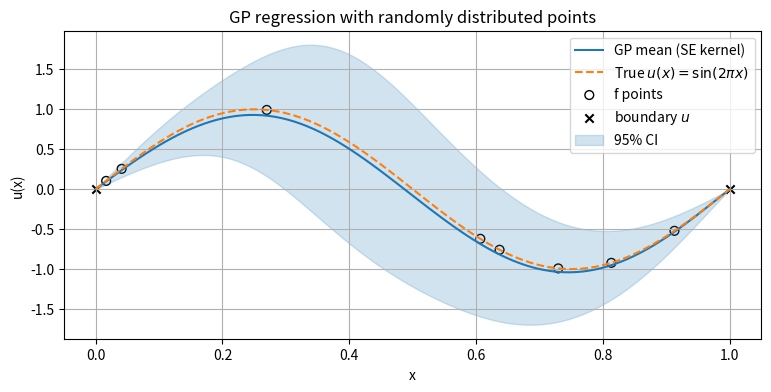

Write the Python code that produced this figure.
import numpy as np
import matplotlib.pyplot as plt
import scipy.linalg

# FOR RANDOM AND EVENLY-SPACED POINTS
# --- f(x) and exact solution ---
def f(x):
    return np.sin(2 * np.pi * x)

def u_exact(x):
    return np.sin(2 * np.pi * x)

# --- parameters ---
np.random.seed(1)
n_test = 100 # number of testing points
delta = 1/n_test
noise = 1e-7
sigma = 1 # kernel variance
ell = 1/5

# --- squared exponential kernel and its derivatives w.r.t r ---
#    k(r) = sigma^2 exp(-r² / (2l²))                 # = Kuu
#    d^2k/dr^2 = (r^4/l^4 - 1/l^2) k                 # = Kuf = Kfu
#    d^4k/dr^4 = (r^4/l^8 - 6 r^2/l^6 + 3/l^4) k     # = Kff
# --------------------------------------------------------------
def se_kernel(r, ell=ell, sigma=sigma):
    return sigma**2 * np.exp(-0.5 * (r**2) / (ell**2))

def se_d2(r, ell=ell, sigma = sigma):
    k = se_kernel(r, ell, sigma)
    return ((r**2) / (ell**4) - 1.0 / (ell**2)) * k

def se_d4(r, ell=ell, sigma = sigma):
    k = se_kernel(r, ell, sigma)
    return ((r**4) / (ell**8) - 6.0 * (r**2) / (ell**6) + 3.0 / (ell**4)) * k
# ----------------------------------------------------------
# Covariance blocks for u and f
#    f(x) = -alpha u''(x)
# ----------------------------------------------------------

# diffusion coefficient in -alpha u'' = f
alpha = 1/(4*np.pi**2)         
def K_uu(x1, x2):
    r = x1[:, None] - x2[None, :]
    return se_kernel(r)        # Cov[u(x), u(x')]

def K_uf(x1, x2):
    r = x1[:, None] - x2[None, :]
    return -alpha * se_d2(r)   # Cov[u(x), f(x')]

def K_fu(x1, x2):
    r = x1[:, None] - x2[None, :]
    return -alpha * se_d2(r)   # Cov[f(x), u(x')]

def K_ff(x1, x2):
    r = x1[:, None] - x2[None, :]
    return alpha**2 * se_d4(r) # Cov[f(x), f(x')]

# ---------------------------
# Training / test points
# ---------------------------
rng = np.random.default_rng(0)
# Interior forcing data f(x) = sin(2pix) (i.e., training points)
n_f = 8
# x_f = np.linspace(0, 1, n_f) # for evenly-spaced points
x_f = rng.random(n_f)          # for randomly-spaced points
y_f = f(x_f)                    

# test points (for f points)
x_test = np.linspace(0, 1, n_test)   

# boundary conditions u(0) = u(1) = 0
x_b = np.array([0.0, 1.0])
y_b = np.array([0.0, 0.0])

# ----------------------------------------------------------
# Build joint covariance K_obs for [u(boundary); f(interior)]
# ----------------------------------------------------------

Kuu_uu = K_uu(x_b, x_b)             # 2 x 2
Kuu_uf = K_uf(x_b, x_f)             # 2 x n_f
Kff_fu = K_fu(x_f, x_b)             # n_f x 2
Kff_ff = K_ff(x_f, x_f)             # n_f x n_f

top    = np.hstack([Kuu_uu, Kuu_uf])   # 2 x (2 + n_f)
bottom = np.hstack([Kff_fu, Kff_ff])   # n_f x (2 + n_f)
K_obs  = np.vstack([top, bottom])      # (2 + n_f) x (2 + n_f)

# Add jitter for numerical stability
K_obs += noise * np.eye(K_obs.shape[0])

# observation vector
y_obs = np.concatenate([y_b, y_f])   # length 2 + n_f

# ----------------------------------------------------------
# GP posterior for u(x*) given observations
# ----------------------------------------------------------

# Covariance between test points and observed [u(boundary); f(interior)]
K_star_u   = K_uu(x_test, x_b)       # n_test x 2
K_star_f   = K_uf(x_test, x_f)   # n_test x n_f
K_star = np.hstack([K_star_u, K_star_f])  # n_test x (2 + n_f)

# Prior covariance of test points with itself
K_star_star = K_uu(x_test, x_test)

# Solve (K_obs) * alpha = y_obs using Cholesky factorisation for better efficiency --> K_obs = LL^T 
L = np.linalg.cholesky(K_obs)
alpha_vec = scipy.linalg.cho_solve((L, True), y_obs) # Solve Lz = y and L^T alpha to get alpha = (K_obs)^{-1} y_obs

u_mean = K_star @ alpha_vec         # equivalent to eq 2.23
v = scipy.linalg.cho_solve((L, True), K_star.T)
u_cov = K_star_star - K_star @ v    # equivalent to eq 2.24
u_std = np.sqrt(np.clip(np.diag(u_cov), 0, np.inf))

# ---------------------------
# Error & Condition 
# ---------------------------
u_true = u_exact(x_test)
err = np.abs(u_true - u_mean)
mean_err = np.mean(err)
max_err = np.max(err)
print('Training points:', x_f)
print('Max absolute error:', max_err)
print("Mean absolute error:", mean_err)
print("Kobs condition number:", np.linalg.cond(K_obs))

# ---------------------------
# Plot 
# ---------------------------
plt.figure(figsize=(9,4))
plt.plot(x_test, u_mean, label='GP mean (SE kernel)')    # u ~ posterior mean
plt.plot(x_test, u_true, '--', label=r'True $u(x) = \sin(2\pi x)$')
plt.scatter(x_f, y_f, facecolors='none', edgecolors='k', s=40, label="f points")
plt.scatter(x_b, y_b, c='k', marker='x', label= r"boundary $u$")
plt.fill_between(
    x_test,
    u_mean - 1.96*u_std,
    u_mean + 1.96*u_std,
    color='C0',
    alpha=0.2,
    label='95% CI')

plt.xlabel("x")
plt.ylabel("u(x)")
plt.title(r"GP regression with randomly distributed points")
plt.legend()
plt.grid(True)
plt.show()
